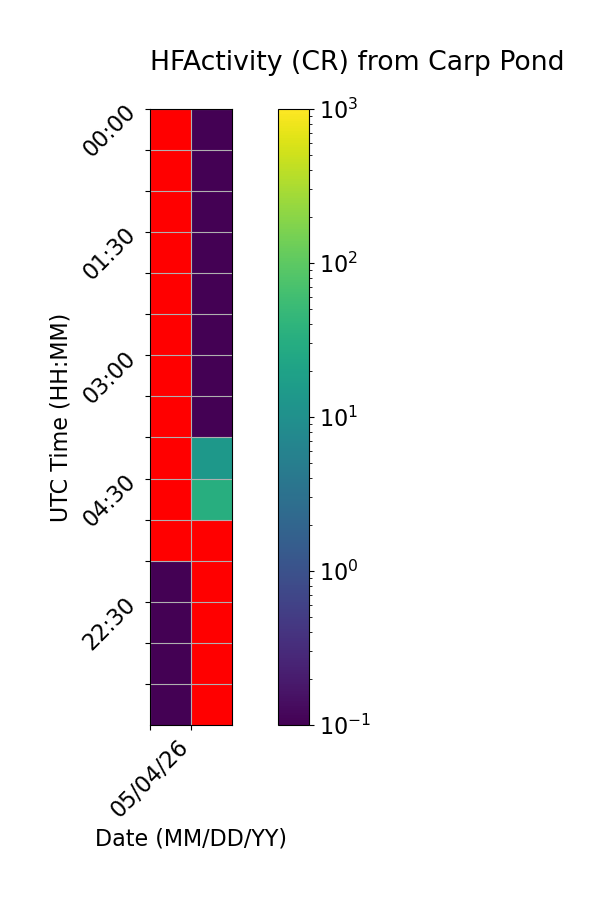

Values plotted in this chart, from the file beside it:
Time (UTC), 05/04/26, 05/05/26
00:00, , 0.0
00:30, , 0.0
01:00, , 0.0
01:30, , 0.0
02:00, , 0.0
02:30, , 0.0
03:00, , 0.0
03:30, , 0.0
04:00, , 13.4
04:30, , 32.6
05:00, , 
22:00, 0.0, 
22:30, 0.0, 
23:00, 0.0, 
23:30, 0.0, 
